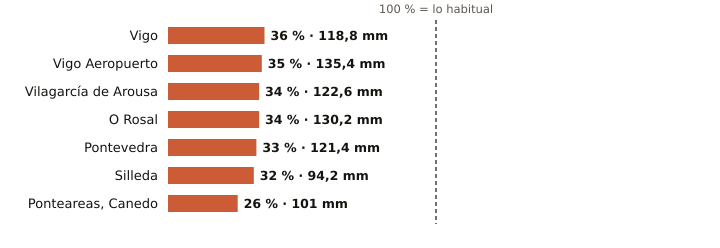

The table this chart was drawn from, first rows:
estacion, provincia, indicativo, mm_otono, referencia_mm, pct, periodo_referencia, hasta, hora
Vigo, Pontevedra, 1496X, 118.8, 325.8, 36, 2004-2025, 2026-11-10, 3
Vigo Aeropuerto, Pontevedra, 1495, 135.4, 382.7, 35, 1991-2020, 2026-11-10, 3
Vilagarcía de Arousa, Pontevedra, 1477V, 122.6, 361.0, 34, 2009-2025, 2026-11-09, 
O Rosal, Pontevedra, 1730E, 130.2, 378.5, 34, 1991-2020, 2026-11-09, 
Pontevedra, Pontevedra, 1484C, 121.4, 366.1, 33, 1991-2020, 2026-11-10, 3
Silleda, Pontevedra, 1466A, 94.2, 291.9, 32, 1991-2025, 2026-11-10, 1
Ponteareas, Canedo, Pontevedra, 1723X, 101.0, 381.7, 26, 2004-2025, 2026-11-09, 
